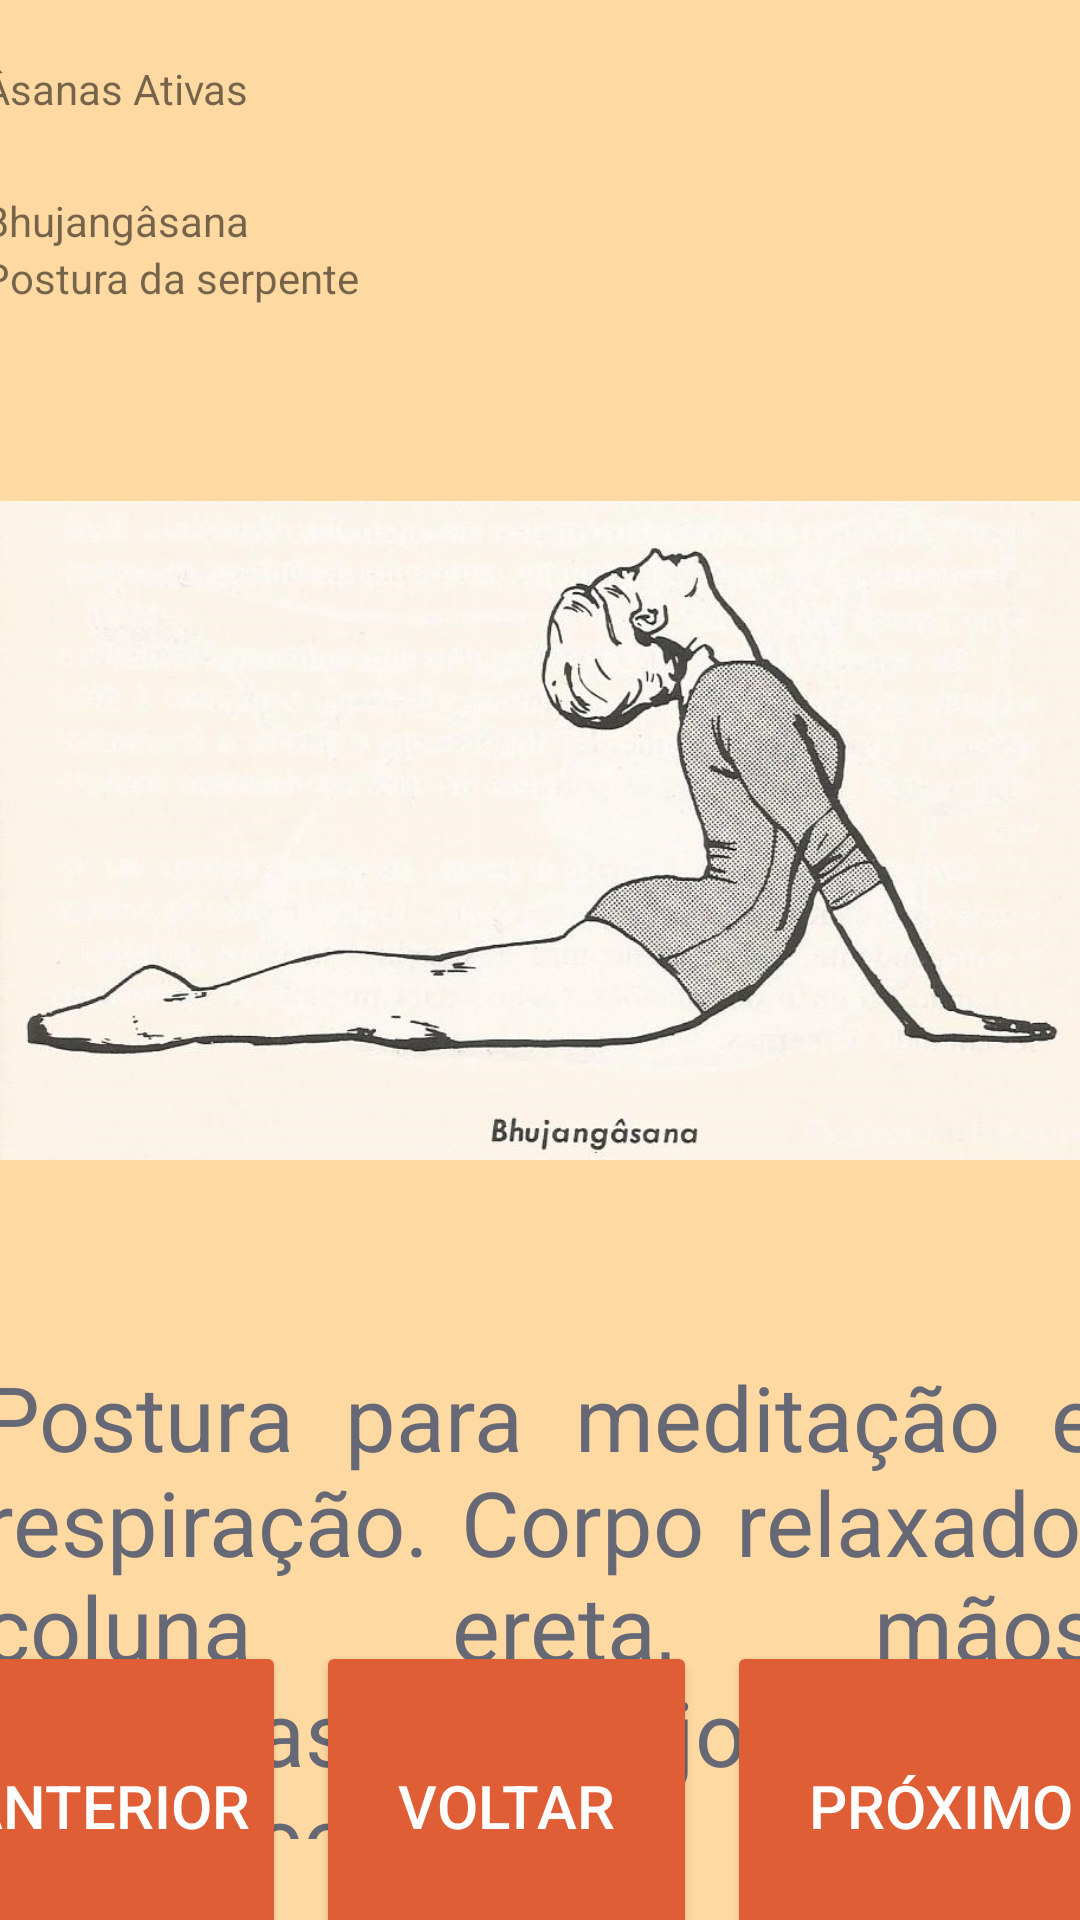

Produce the Android XML layout that renders to this screen, including the resource entries it uses.
<!-- AndroidManifest.xml: application theme Theme.YogaPad -->
<!-- res/layout/activity_active.xml -->
<?xml version="1.0" encoding="utf-8"?>
<androidx.constraintlayout.widget.ConstraintLayout xmlns:android="http://schemas.android.com/apk/res/android"
    xmlns:app="http://schemas.android.com/apk/res-auto"
    xmlns:tools="http://schemas.android.com/tools"
    android:layout_width="match_parent"
    android:layout_height="match_parent"
    android:background="@color/defaultCol">

    <ScrollView
        android:id="@+id/scrollView2"
        android:layout_width="412dp"
        android:layout_height="633dp"
        android:padding="20dp"
        android:scrollbarStyle="insideOverlay"
        app:layout_constraintEnd_toEndOf="parent"
        app:layout_constraintStart_toStartOf="parent"
        app:layout_constraintTop_toTopOf="parent">

        <LinearLayout
            android:layout_width="match_parent"
            android:layout_height="wrap_content"
            android:orientation="vertical">

            <TextView
                android:id="@+id/txtTitAct"
                style="@style/TitleTxt"
                android:layout_width="match_parent"
                android:layout_height="wrap_content"
                android:text="@string/titAct" />

            <Space
                android:layout_width="match_parent"
                android:layout_height="25dp" />

            <TextView
                android:id="@+id/txtSubtitAct1"
                style="@style/SubtitleTxt"
                android:layout_width="match_parent"
                android:layout_height="wrap_content"
                android:text="@string/subtitAct1" />

            <TextView
                android:id="@+id/txtLegAct1"
                style="@style/LegendTxt"
                android:layout_width="match_parent"
                android:layout_height="wrap_content"
                android:text="@string/legAct1" />

            <Space
                android:layout_width="match_parent"
                android:layout_height="25dp" />

            <ImageView
                android:id="@+id/imageView5"
                android:layout_width="match_parent"
                android:layout_height="300dp"
                android:scaleType="centerInside"
                app:srcCompat="@drawable/bu" />

            <Space
                android:layout_width="match_parent"
                android:layout_height="25dp" />

            <TextView
                android:id="@+id/txtAct1"
                style="@style/DefaultTxt"
                android:layout_width="match_parent"
                android:layout_height="wrap_content"
                android:gravity="left"
                android:justificationMode="inter_word"
                android:text="@string/txtPass1" />

            <Space
                android:layout_width="match_parent"
                android:layout_height="25dp" />

            <TextView
                android:id="@+id/txtSubtitAct2"
                style="@style/SubtitleTxt"
                android:layout_width="match_parent"
                android:layout_height="wrap_content"
                android:text="@string/subtitAct2" />

            <TextView
                android:id="@+id/txtLegAct2"
                style="@style/LegendTxt"
                android:layout_width="match_parent"
                android:layout_height="wrap_content"
                android:text="@string/legAct2" />

            <Space
                android:layout_width="match_parent"
                android:layout_height="25dp" />

            <ImageView
                android:id="@+id/imageView6"
                android:layout_width="match_parent"
                android:layout_height="300dp"
                android:scaleType="centerInside"
                app:srcCompat="@drawable/janu" />

            <Space
                android:layout_width="match_parent"
                android:layout_height="25dp" />

            <TextView
                android:id="@+id/txtAct2"
                style="@style/DefaultTxt"
                android:layout_width="match_parent"
                android:layout_height="wrap_content"
                android:gravity="left"
                android:justificationMode="inter_word"
                android:text="@string/txtAct2"
                android:textColor="#666875" />

            <Space
                android:layout_width="match_parent"
                android:layout_height="25dp" />

            <TextView
                android:id="@+id/txtSubtitAct3"
                style="@style/SubtitleTxt"
                android:layout_width="match_parent"
                android:layout_height="wrap_content"
                android:onClick="backToMenu"
                android:text="@string/subtitAct3" />

            <Space
                android:layout_width="match_parent"
                android:layout_height="25dp" />

            <ImageView
                android:id="@+id/imageView7"
                android:layout_width="match_parent"
                android:layout_height="300dp"
                android:scaleType="centerInside"
                app:srcCompat="@drawable/mats" />

            <Space
                android:layout_width="match_parent"
                android:layout_height="25dp" />

            <TextView
                android:id="@+id/txtAct3"
                style="@style/DefaultTxt"
                android:layout_width="match_parent"
                android:layout_height="wrap_content"
                android:gravity="left"
                android:justificationMode="inter_word"
                android:text="@string/txtAct3"
                android:textColor="#666875" />

        </LinearLayout>
    </ScrollView>

    <LinearLayout
        android:id="@+id/linearLayout2"
        style="@style/DefaultLinear"
        android:layout_width="420dp"
        android:layout_height="98dp"
        android:orientation="horizontal"
        app:layout_constraintBottom_toBottomOf="parent"
        app:layout_constraintEnd_toEndOf="parent"
        app:layout_constraintStart_toStartOf="parent">

        <Button
            android:id="@+id/btnPrevHot"
            style="@style/DefaultBtn"
            android:layout_width="wrap_content"
            android:layout_height="110dp"
            android:layout_margin="5dp"
            android:onClick="previous"
            android:text="@string/btnPrevious"
            android:textSize="20sp" />

        <Button
            android:id="@+id/btnBackHot"
            style="@style/DefaultBtn"
            android:layout_width="wrap_content"
            android:layout_height="110dp"
            android:layout_margin="5dp"
            android:layout_weight="1"
            android:onClick="backToMenu"
            android:text="@string/btnBack"
            android:textSize="20sp" />

        <Button
            android:id="@+id/btnNextHot"
            style="@style/DefaultBtn"
            android:layout_width="wrap_content"
            android:layout_height="110dp"
            android:layout_margin="5dp"
            android:layout_weight="1"
            android:onClick="forward"
            android:text="@string/btnNext"
            android:textSize="20sp" />
    </LinearLayout>

</androidx.constraintlayout.widget.ConstraintLayout>
<!-- resources referenced by this layout -->
<resources>
  <color name="defaultCol">#FFD9A2</color>
  <!-- drawable bu: jpeg bitmap (drawable, 85414 bytes) -->
  <!-- drawable janu: jpeg bitmap (drawable, 63204 bytes) -->
  <!-- drawable mats: jpeg bitmap (drawable, 104869 bytes) -->
  <string name="btnBack">Voltar</string>
  <string name="btnNext">Próximo</string>
  <string name="btnPrevious">Anterior</string>
  <string name="legAct1">Postura da serpente</string>
  <string name="legAct2">Postura do joelho</string>
  <string name="subtitAct1" translatable="false">Bhujangâsana</string>
  <string name="subtitAct2" translatable="false">Janurâsana</string>
  <string name="subtitAct3" translatable="false">Matsyendrâsana</string>
  <string name="titAct">Âsanas Ativas</string>
  <string name="txtAct2" translatable="false">Realiza a torção completa da coluna,
          aliviando dores e atuando sobre bicos de papagaio e
          outros males.
      </string>
  <string name="txtAct3" translatable="false">Realiza a flexão máxima da perna
          sobre a articulação do joelho, mantendo a coluna
          ereta, sendo uma ótima posição para exercitar o
          equilíbrio.
      </string>
  <string name="txtPass1" translatable="false">Postura para meditação e respiração.
          Corpo relaxado, coluna ereta, mãos apoiadas nos joelhos
          e olhos fechados.
      </string>
  <style name="DefaultBtn" parent="TextAppearance.AppCompat.Button">
          <item name="backgroundTint">#DF5E35</item>
          <item name="android:layout_width">240dp</item>
          <item name="android:layout_height">130dp</item>
          <item name="android:textSize">34sp</item>
          <item name="android:textColor">#FFFFFFFF</item>
      </style>
  <style name="DefaultTxt" parent="TextAppearance.AppCompat">
          <item name="android:justificationMode">inter_word</item>
          <item name="android:textColor">#FF666875</item>
          <item name="android:textSize">30dp</item>
      </style>
  <style name="Theme.YogaPad" parent="Theme.MaterialComponents.DayNight.NoActionBar">
          
          <item name="colorPrimary">@color/purple_500</item>
          <item name="colorPrimaryVariant">@color/purple_700</item>
          <item name="colorOnPrimary">@color/white</item>
          
          <item name="colorSecondary">@color/teal_200</item>
          <item name="colorSecondaryVariant">@color/teal_700</item>
          <item name="colorOnSecondary">@color/black</item>
          
          <item name="android:statusBarColor" tools:targetApi="l">?attr/colorPrimaryVariant</item>
          
      </style>
  <color name="purple_500">#FF6200EE</color>
  <color name="purple_700">#FF3700B3</color>
  <color name="white">#FFFFFFFF</color>
  <color name="teal_200">#FF03DAC5</color>
  <color name="teal_700">#FF018786</color>
  <color name="black">#FF000000</color>
</resources>
